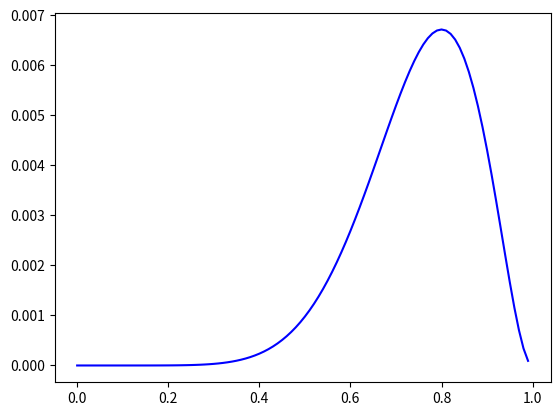

Write the Python code that produced this figure. (Note: this script raises an exception after producing the figure.)
import numpy as np
import matplotlib.pyplot as plt

n = 10
r1 = 8
r2 = 3

#X = ["T"] * n
#for i in range(r):
#	X[i] = "H"
#
#np.random.shuffle(X)
#print(X)

theta = np.arange(0,1,0.01)
P1 = np.power(theta, r1) * np.power(1-theta, n-r1)
P2 = np.power(theta, r2) * np.power(1-theta, n-r2)

print(r1/n)
print(r2/n)

plt.plot(theta, P1, "b")
plt.plot([r1/n,r1/n],[0,P1[r1/n/0.01]], "b:")
plt.plot(theta, P2, "r")
plt.plot([r2/n,r2/n],[0,P2[r2/n/0.01]], "r:")
plt.show()

